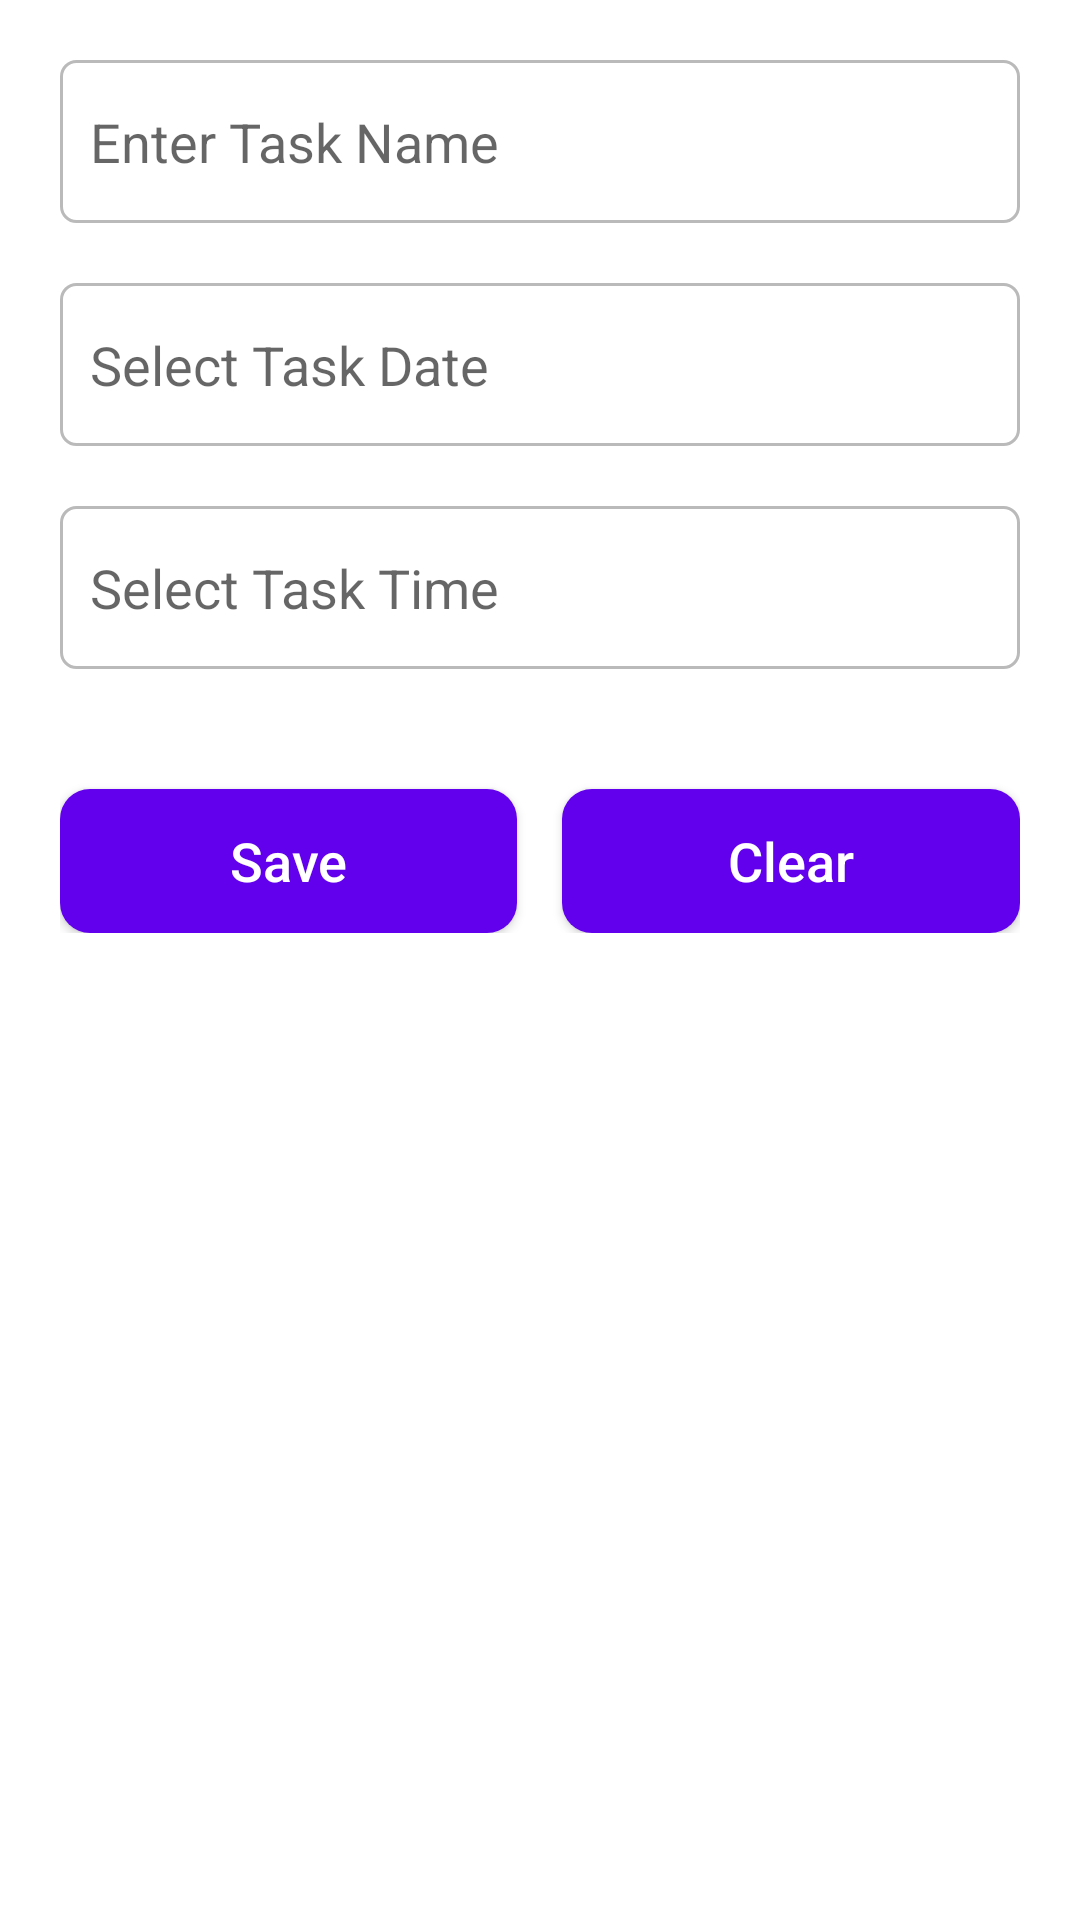

Android layout source for this screen:
<!-- AndroidManifest.xml: application theme Theme.DemoApplication -->
<!-- res/layout/fragment_add_task.xml -->
<?xml version="1.0" encoding="utf-8"?>
<ScrollView xmlns:android="http://schemas.android.com/apk/res/android"
    xmlns:tools="http://schemas.android.com/tools"
    android:layout_width="match_parent"
    android:layout_height="match_parent"
    android:background="@color/white"
    android:fillViewport="true">

    <RelativeLayout
        android:layout_width="match_parent"
        android:layout_height="wrap_content"
        android:padding="20dp">

        <EditText
            android:id="@+id/edit_text_task_name"
            android:layout_width="match_parent"
            android:layout_height="wrap_content"
            android:background="@drawable/edit_text_bg"
            android:hint="@string/str_enter_task"
            android:importantForAutofill="no"
            android:inputType="text"
            android:textColor="@color/black"
            android:textSize="@dimen/edit_text_size" />

        <EditText
            android:id="@+id/edit_text_task_date"
            android:layout_width="match_parent"
            android:layout_height="wrap_content"
            android:layout_below="@+id/edit_text_task_name"
            android:layout_marginTop="20dp"
            android:background="@drawable/edit_text_bg"
            android:focusable="false"
            android:hint="@string/str_select_task_date"
            android:importantForAutofill="no"
            android:inputType="date"
            android:textColor="@color/black"
            android:textSize="@dimen/edit_text_size" />

        <EditText
            android:id="@+id/edit_text_task_time"
            android:layout_width="match_parent"
            android:layout_height="wrap_content"
            android:layout_below="@+id/edit_text_task_date"
            android:layout_marginTop="20dp"
            android:background="@drawable/edit_text_bg"
            android:focusable="false"
            android:hint="@string/str_select_task_time"
            android:importantForAutofill="no"
            android:inputType="time"
            android:textColor="@color/black"
            android:textSize="@dimen/edit_text_size" />

        <LinearLayout
            android:id="@+id/linear_layout_action"
            android:layout_width="match_parent"
            android:layout_height="wrap_content"
            android:layout_below="@+id/edit_text_task_time"
            android:layout_marginTop="20dp"
            android:orientation="horizontal">

            <Button
                android:id="@+id/button_save"
                android:layout_width="0dp"
                android:layout_height="wrap_content"
                android:layout_marginTop="20dp"
                android:layout_marginEnd="15dp"
                android:layout_weight="0.5"
                android:background="@drawable/button_bg"
                android:text="@string/str_save"
                android:textAllCaps="false"
                android:textColor="@color/white"
                android:textSize="@dimen/button_text_size"
                tools:ignore="ButtonStyle" />

            <Button
                android:id="@+id/button_clear"
                android:layout_width="0dp"
                android:layout_height="wrap_content"
                android:layout_marginTop="20dp"
                android:layout_weight="0.5"
                android:background="@drawable/button_bg"
                android:text="@string/str_clear"
                android:textAllCaps="false"
                android:textColor="@color/white"
                android:textSize="@dimen/button_text_size"
                tools:ignore="ButtonStyle" />

        </LinearLayout>

    </RelativeLayout>


</ScrollView>
<!-- resources referenced by this layout -->
<resources>
  <color name="black">#FF000000</color>
  <color name="white">#FFFFFFFF</color>
  <dimen name="button_text_size">18sp</dimen>
  <dimen name="edit_text_size">18sp</dimen>
  <!-- drawable button_bg (drawable) -->
  <?xml version="1.0" encoding="utf-8"?>
  <selector xmlns:android="http://schemas.android.com/apk/res/android">
  
      <item android:state_pressed="false">
          <shape android:shape="rectangle">
              <corners android:radius="10dp" />
              <solid android:color="@color/purple_500" />
          </shape>
  
      </item>
      <item android:state_pressed="true">
          <shape android:shape="rectangle">
              <corners android:radius="10dp" />
              <solid android:color="@color/purple_700" />
          </shape>
      </item>
  
  </selector>
  <!-- drawable edit_text_bg (drawable) -->
  <?xml version="1.0" encoding="utf-8"?>
  <shape xmlns:android="http://schemas.android.com/apk/res/android"
      android:shape="rectangle">
  
      <solid android:color="@color/white"/>
      <corners android:radius="5dp"/>
      <stroke android:width="1dp"
          android:color="@color/grey"/>
      <padding android:top="15dp"
          android:bottom="15dp"
          android:left="10dp"
          android:right="10dp"/>
  
  
  </shape>
  <string name="str_clear">Clear</string>
  <string name="str_enter_task">Enter Task Name</string>
  <string name="str_save">Save</string>
  <string name="str_select_task_date">Select Task Date</string>
  <string name="str_select_task_time">Select Task Time</string>
  <style name="Theme.DemoApplication" parent="Theme.AppCompat.Light.NoActionBar">
          <item name="colorPrimary">@color/purple_500</item>
          <item name="colorPrimaryDark">@color/purple_700</item>
          <item name="colorAccent">@color/teal_200</item>
          <item name="colorPrimaryVariant">@color/purple_700</item>
          <item name="windowActionBar">false</item>
          <item name="windowNoTitle">true</item>
          
          <item name="android:statusBarColor" tools:targetApi="l">?attr/colorPrimaryVariant</item>
          <item name="drawerArrowStyle">@style/DrawerArrowStyle</item>
      </style>
  <color name="purple_500">#FF6200EE</color>
  <color name="purple_700">#FF3700B3</color>
  <color name="grey">#bababa</color>
  <color name="teal_200">#FF03DAC5</color>
  <style name="DrawerArrowStyle" parent="Widget.AppCompat.DrawerArrowToggle">
          <item name="color">@android:color/white</item>
      </style>
</resources>
